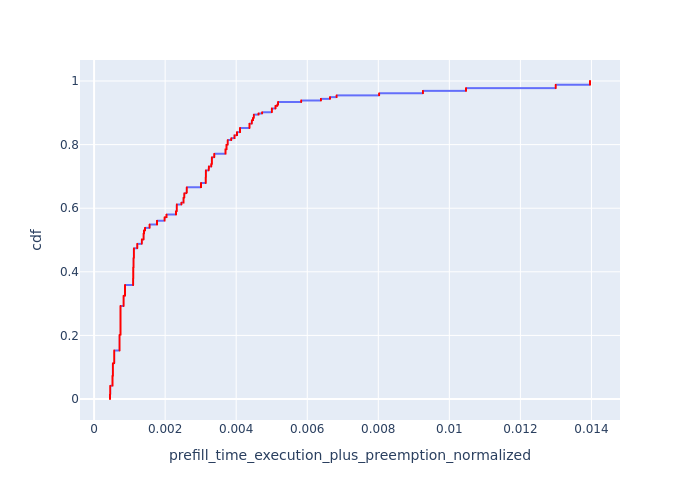

The file beside this chart, header and first rows:
, Request Id, prefill_time_execution_plus_preemption_n…, cdf
980, 1277, 0.0004477, 7.177205196296562e-05
1066, 1313, 0.0004477, 0.0001435
1358, 1545, 0.0004477, 0.0002153
1891, 2252, 0.0004477, 0.0002871
1952, 2298, 0.0004477, 0.0003589
1954, 2299, 0.0004477, 0.0004306
1957, 2300, 0.0004477, 0.0005024
1959, 2301, 0.0004477, 0.0005742
2175, 2454, 0.0004477, 0.0006459
2204, 2464, 0.0004477, 0.0007177
2208, 2148, 0.0004477, 0.0007895
2451, 2716, 0.0004477, 0.0008613
2707, 2963, 0.0004477, 0.000933
2729, 2977, 0.0004477, 0.001005
2749, 2999, 0.0004477, 0.001077
2754, 3003, 0.0004477, 0.001148
2987, 1870, 0.0004477, 0.00122
3019, 3266, 0.0004477, 0.001292
3492, 3522, 0.0004477, 0.001364
3497, 3531, 0.0004477, 0.001435
3498, 3532, 0.0004477, 0.001507
3670, 3975, 0.0004477, 0.001579
3690, 3988, 0.0004477, 0.001651
3719, 4009, 0.0004477, 0.001723
3884, 3548, 0.0004477, 0.001794
3931, 3954, 0.0004477, 0.001866
3967, 3664, 0.0004477, 0.001938
3968, 4014, 0.0004477, 0.00201
4113, 4182, 0.0004477, 0.002081
4141, 3773, 0.0004477, 0.002153
4152, 3777, 0.0004477, 0.002225
4168, 4476, 0.0004477, 0.002297
4430, 4385, 0.0004477, 0.002368
4570, 4443, 0.0004477, 0.00244
4592, 3763, 0.0004477, 0.002512
4625, 4475, 0.0004477, 0.002584
4763, 5082, 0.0004477, 0.002656
4796, 5120, 0.0004477, 0.002727
5068, 4922, 0.0004477, 0.002799
5078, 5319, 0.0004477, 0.002871
5086, 5322, 0.0004477, 0.002943
5096, 5328, 0.0004477, 0.003014
5335, 5543, 0.0004477, 0.003086
5411, 5137, 0.0004477, 0.003158
5420, 5141, 0.0004477, 0.00323
5672, 5847, 0.0004477, 0.003302
5693, 5295, 0.0004477, 0.003373
5759, 5932, 0.0004477, 0.003445
6120, 6271, 0.0004477, 0.003517
6754, 6964, 0.0004477, 0.003589
6779, 5608, 0.0004477, 0.00366
7067, 6632, 0.0004477, 0.003732
7235, 7575, 0.0004477, 0.003804
7360, 7279, 0.0004477, 0.003876
7382, 7767, 0.0004477, 0.003947
7578, 7871, 0.0004477, 0.004019
7580, 7872, 0.0004477, 0.004091
7699, 7681, 0.0004477, 0.004163
8161, 7747, 0.0004477, 0.004235
8162, 8548, 0.0004477, 0.004306
... 13,873 more rows
